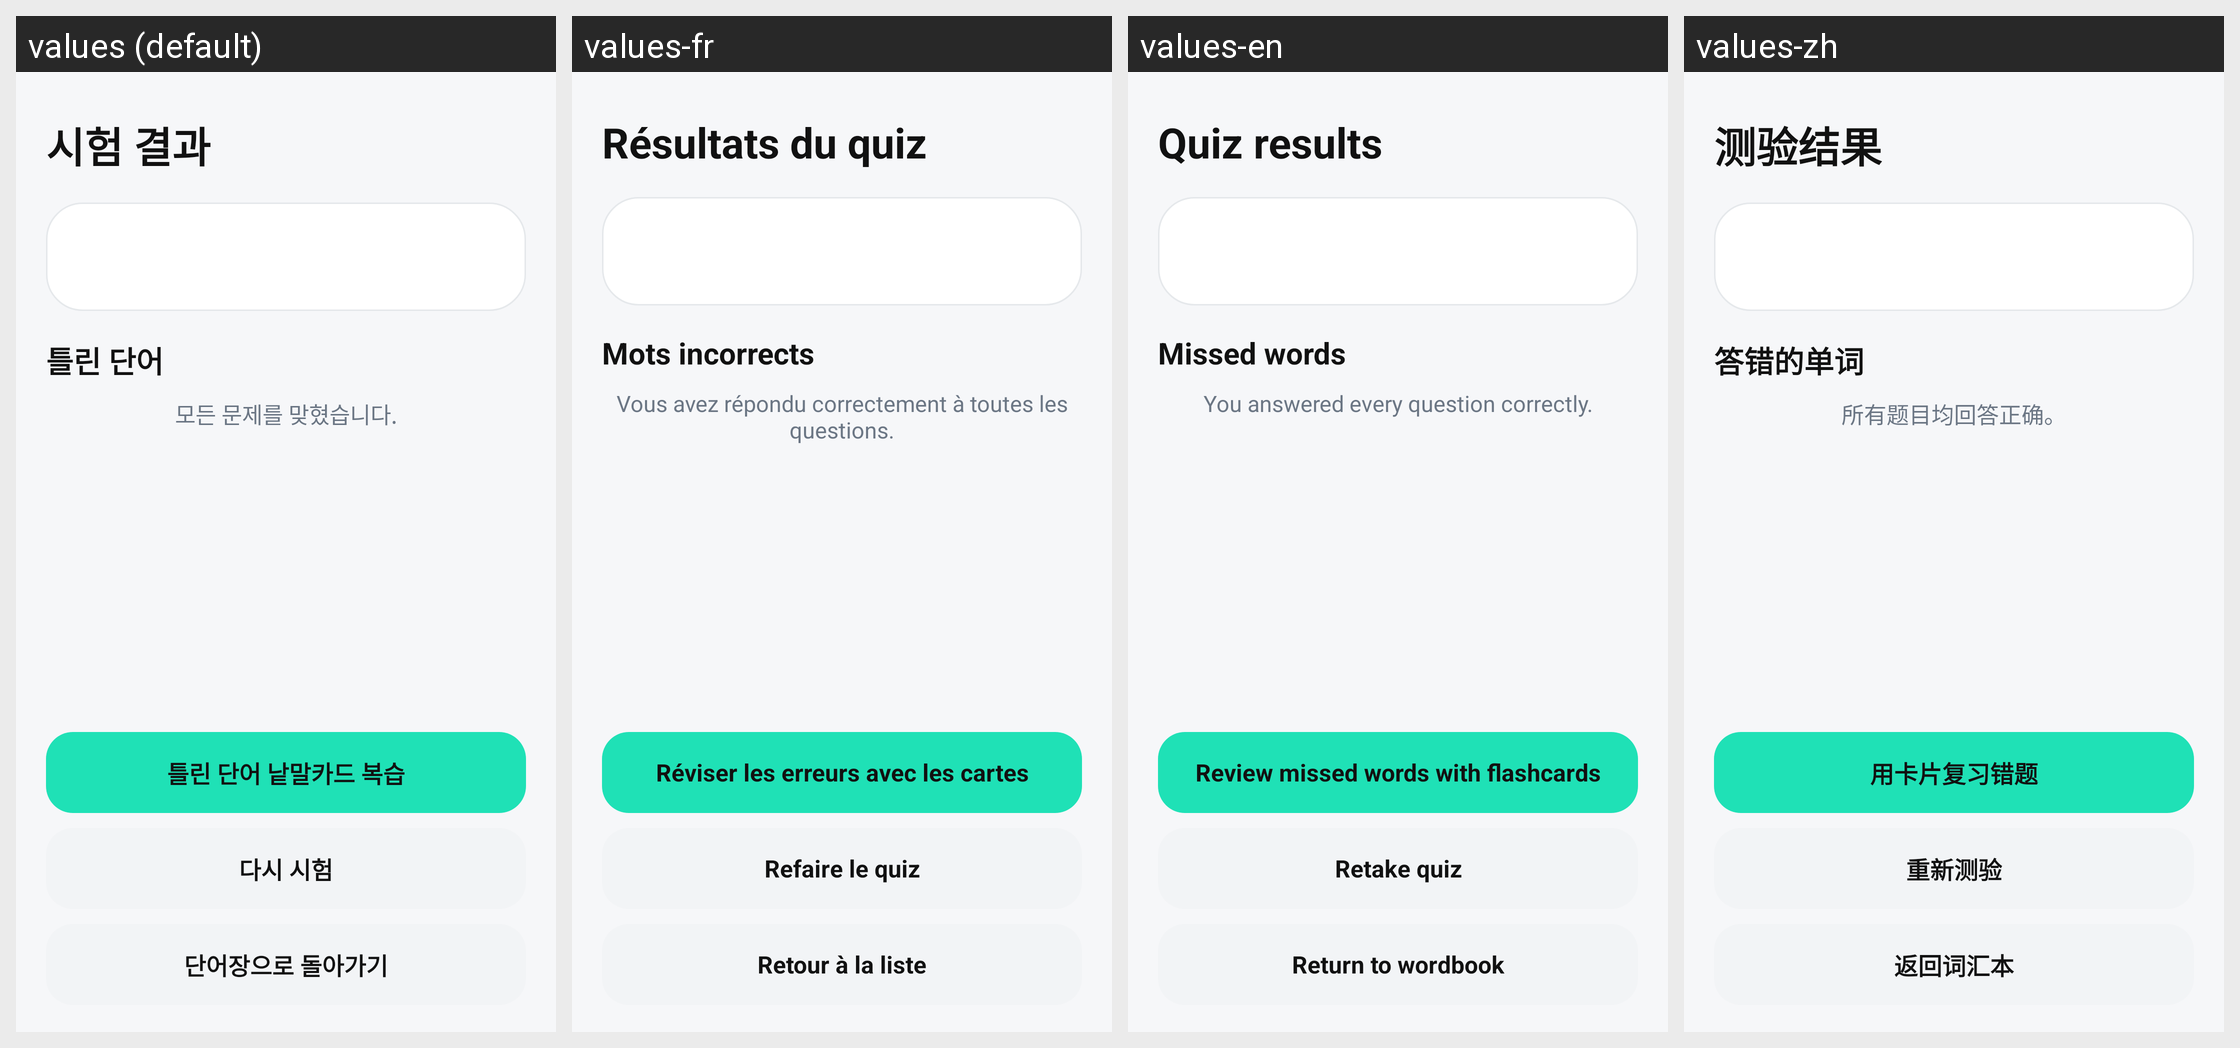

The Android screen above is rendered under several locales of the same app. Produce the string resources it draws, with the default and per-locale values.
Android screen res/layout/activity_quiz_result.xml rendered under 4 locales, left to right: values (default), values-fr, values-en, values-zh. Device: Nexus 5 (rendered at 1080×1920; each locale shown at half size, 540×960, under a caption strip naming it); theme AppTheme.
Other locales in the repository, not shown: values-es, values-ja, values-vi.
Strings drawn on this screen, with the default value and each locale's value (text and hints the layout hard-codes, and strings that could not be matched under every locale, appear in the picture but are not listed):

ui_5010135bbf88
  values: 시험 결과
  values-fr: Résultats du quiz
  values-en: Quiz results
  values-zh: 测验结果

ui_af3eeb83da7d
  values: 틀린 단어
  values-fr: Mots incorrects
  values-en: Missed words
  values-zh: 答错的单词

ui_2f73b7f6c0d7
  values: 모든 문제를 맞혔습니다.
  values-fr: Vous avez répondu correctement à toutes les questions.
  values-en: You answered every question correctly.
  values-zh: 所有题目均回答正确。

ui_120e807a90b9
  values: 틀린 단어 낱말카드 복습
  values-fr: Réviser les erreurs avec les cartes
  values-en: Review missed words with flashcards
  values-zh: 用卡片复习错题

ui_cfe4308040b2
  values: 다시 시험
  values-fr: Refaire le quiz
  values-en: Retake quiz
  values-zh: 重新测验

ui_e96ff6a98f53
  values: 단어장으로 돌아가기
  values-fr: Retour à la liste
  values-en: Return to wordbook
  values-zh: 返回词汇本
